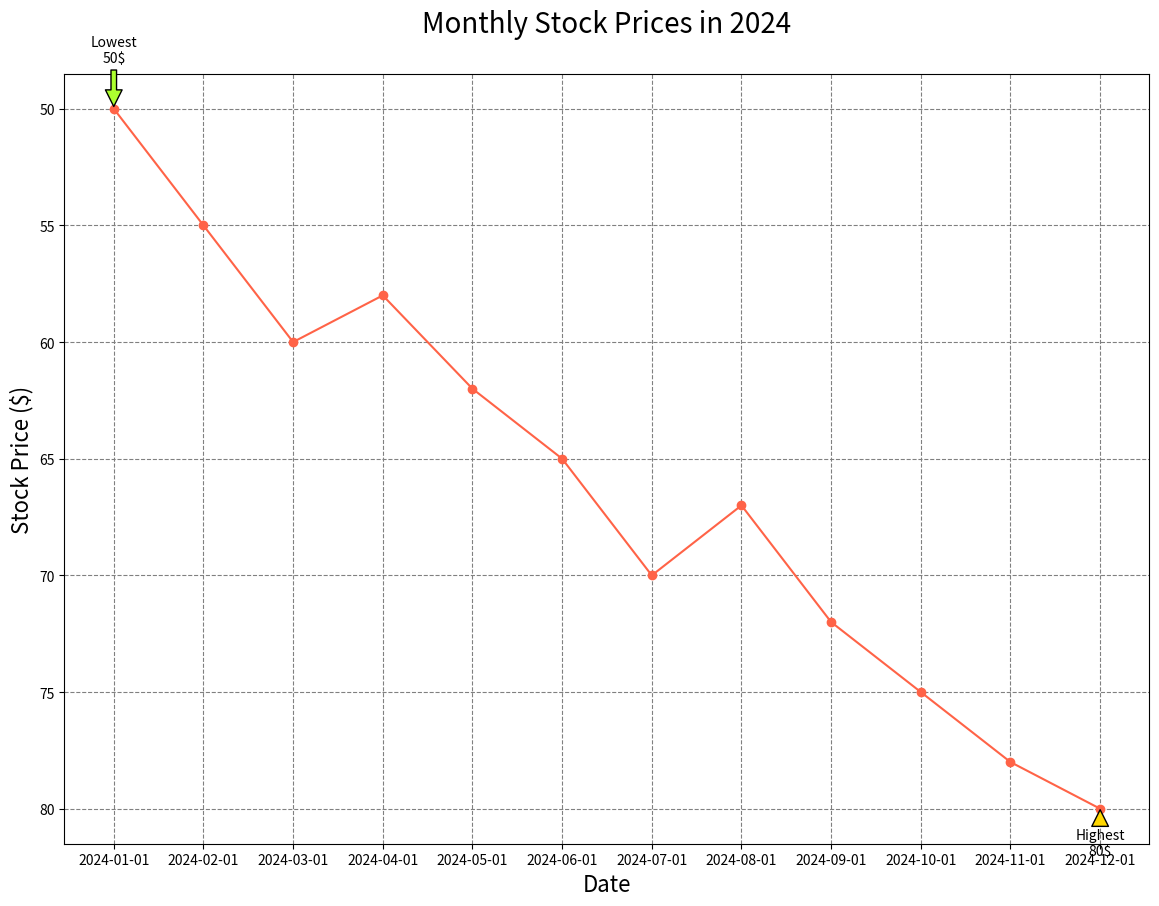

Python code for this plot:

import matplotlib.pyplot as plt
import pandas as pd

# Data points
dates = ["2024-01-01", "2024-02-01", "2024-03-01", "2024-04-01", "2024-05-01", "2024-06-01",
         "2024-07-01", "2024-08-01", "2024-09-01", "2024-10-01", "2024-11-01", "2024-12-01"]
stock_prices = [50, 55, 60, 58, 62, 65, 70, 67, 72, 75, 78, 80]

# Creating the line chart
plt.figure(figsize=(14, 10))

plt.plot(dates, stock_prices, color="#FF6347", marker='o')

# Annotating the highest and lowest stock prices
plt.annotate('Highest\n80$', xy=("2024-12-01", 80), xytext=("2024-12-01", 82),
             arrowprops=dict(facecolor='#FFD700', shrink=0.05), ha='center')
plt.annotate('Lowest\n50$', xy=("2024-01-01", 50), xytext=("2024-01-01", 48),
             arrowprops=dict(facecolor='#ADFF2F', shrink=0.05), ha='center')

# Title and labels
plt.title("Monthly Stock Prices in 2024", fontsize=20, pad=30)
plt.xlabel("Date", fontsize=16)
plt.ylabel("Stock Price ($)", fontsize=16)

# Customizing the grid and y-axis inversion
plt.grid(True, which='major', linestyle='--', linewidth=0.8, color='grey')
plt.gca().invert_yaxis()

# Show the plot
plt.show()